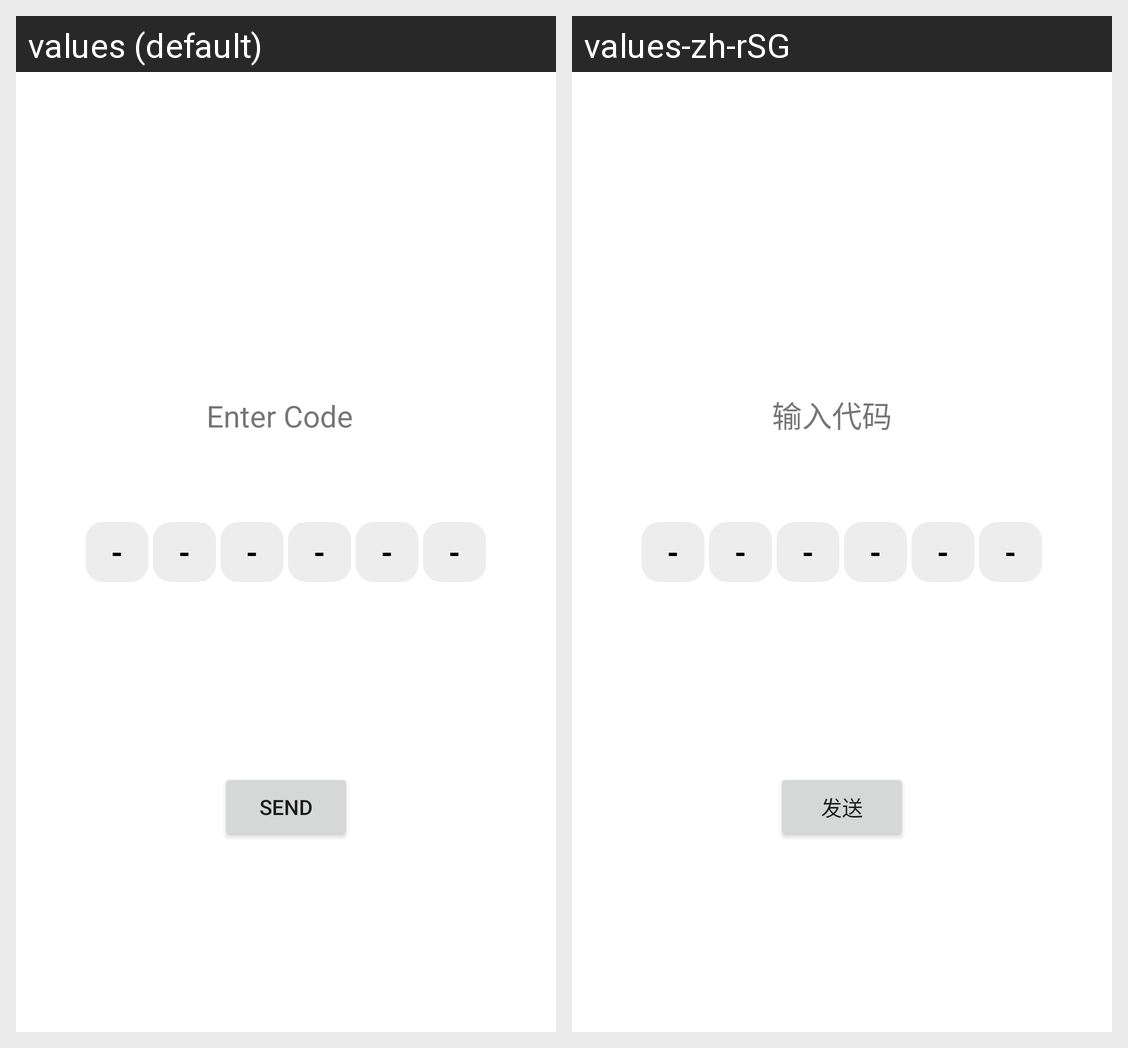

The same Android screen rendered under two of its app's locales, left to right. List the strings drawn on it with the default value and each locale's translation.
Android screen res/layout/activity_otpactivity.xml rendered under 2 locales, left to right: values (default), values-zh-rSG. Device: Nexus 5 (rendered at 1080×1920; each locale shown at half size, 540×960, under a caption strip naming it); theme Theme.HorseRace.
Strings drawn on this screen, with the default value and each locale's value (text and hints the layout hard-codes, and strings that could not be matched under every locale, appear in the picture but are not listed):

send
  values: Send
  values-zh-rSG: 发送

enter_code
  values: Enter Code
  values-zh-rSG: 输入代码
